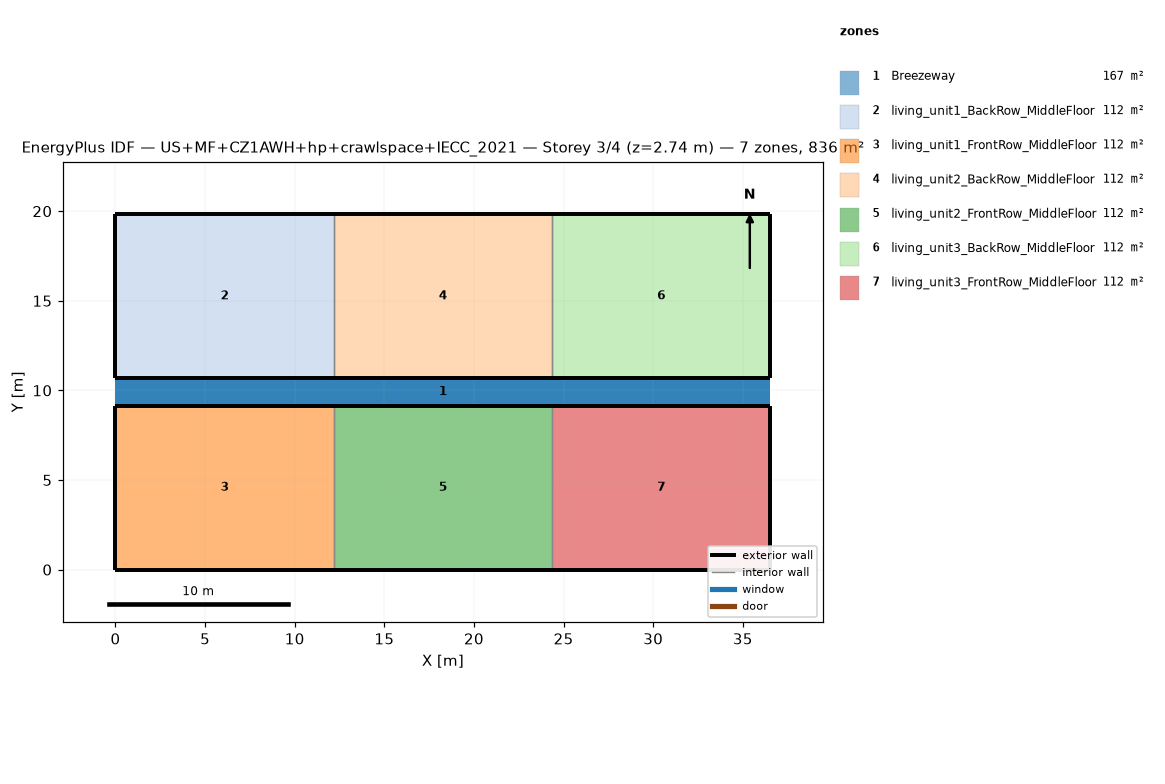
=== STOREY PLAN SPEC (per zone: floor XY polygon, exterior-wall plan segments, windows/doors) ===
zone 1: Breezeway  (167.0 m²)
  floor: (36.54, 9.16) (0.00, 9.16) (0.00, 10.68) (36.54, 10.68)
  floor: (36.54, 9.16) (0.00, 9.16) (0.00, 10.68) (36.54, 10.68)
  floor: (36.54, 9.16) (0.00, 9.16) (0.00, 10.68) (36.54, 10.68)
zone 2: living_unit1_BackRow_MiddleFloor  (111.5 m²)
  floor: (12.18, 10.68) (0.00, 10.68) (0.00, 19.84) (12.18, 19.84)
  exterior wall: (0.00, 10.68) – (12.18, 10.68)  [12.2 m]
  exterior wall: (12.18, 19.84) – (0.00, 19.84)  [12.2 m]
  exterior wall: (0.00, 19.84) – (0.00, 10.68)  [9.2 m]
  interior walls: 1
zone 3: living_unit1_FrontRow_MiddleFloor  (111.5 m²)
  floor: (12.18, 0.00) (0.00, 0.00) (0.00, 9.16) (12.18, 9.16)
  exterior wall: (0.00, 0.00) – (12.18, 0.00)  [12.2 m]
  exterior wall: (12.18, 9.16) – (0.00, 9.16)  [12.2 m]
  exterior wall: (0.00, 9.16) – (0.00, 0.00)  [9.2 m]
  interior walls: 1
zone 4: living_unit2_BackRow_MiddleFloor  (111.5 m²)
  floor: (24.36, 10.68) (12.18, 10.68) (12.18, 19.84) (24.36, 19.84)
  exterior wall: (12.18, 10.68) – (24.36, 10.68)  [12.2 m]
  exterior wall: (24.36, 19.84) – (12.18, 19.84)  [12.2 m]
  interior walls: 2
zone 5: living_unit2_FrontRow_MiddleFloor  (111.5 m²)
  floor: (24.36, 0.00) (12.18, 0.00) (12.18, 9.16) (24.36, 9.16)
  exterior wall: (12.18, 0.00) – (24.36, 0.00)  [12.2 m]
  exterior wall: (24.36, 9.16) – (12.18, 9.16)  [12.2 m]
  interior walls: 2
zone 6: living_unit3_BackRow_MiddleFloor  (111.5 m²)
  floor: (36.54, 10.68) (24.36, 10.68) (24.36, 19.84) (36.54, 19.84)
  exterior wall: (24.36, 10.68) – (36.54, 10.68)  [12.2 m]
  exterior wall: (36.54, 10.68) – (36.54, 19.84)  [9.2 m]
  exterior wall: (36.54, 19.84) – (24.36, 19.84)  [12.2 m]
  interior walls: 1
zone 7: living_unit3_FrontRow_MiddleFloor  (111.5 m²)
  floor: (36.54, 0.00) (24.36, 0.00) (24.36, 9.16) (36.54, 9.16)
  exterior wall: (24.36, 0.00) – (36.54, 0.00)  [12.2 m]
  exterior wall: (36.54, 0.00) – (36.54, 9.16)  [9.2 m]
  exterior wall: (36.54, 9.16) – (24.36, 9.16)  [12.2 m]
  interior walls: 1

=== DERIVED (storey summary) ===
Building: US+MF+CZ1AWH+hp+crawlspace+IECC_2021
Storey: 3 of 4  (floor level z = 2.74 m)
Storey gross floor area: 836.2 m²
Zones on this storey: 7
  - Breezeway: floor 167.0 m²
  - living_unit1_BackRow_MiddleFloor: floor 111.5 m²; exterior wall 33.5 m (86.9 m²); WWR 0.0%
  - living_unit1_FrontRow_MiddleFloor: floor 111.5 m²; exterior wall 33.5 m (86.9 m²); WWR 0.0%
  - living_unit2_BackRow_MiddleFloor: floor 111.5 m²; exterior wall 24.4 m (63.1 m²); WWR 0.0%
  - living_unit2_FrontRow_MiddleFloor: floor 111.5 m²; exterior wall 24.4 m (63.1 m²); WWR 0.0%
  - living_unit3_BackRow_MiddleFloor: floor 111.5 m²; exterior wall 33.5 m (86.9 m²); WWR 0.0%
  - living_unit3_FrontRow_MiddleFloor: floor 111.5 m²; exterior wall 33.5 m (86.9 m²); WWR 0.0%
Zone adjacency (shared interzone walls):
  - living_unit1_BackRow_MiddleFloor ↔ living_unit2_BackRow_MiddleFloor
  - living_unit1_FrontRow_MiddleFloor ↔ living_unit2_FrontRow_MiddleFloor
  - living_unit2_BackRow_MiddleFloor ↔ living_unit3_BackRow_MiddleFloor
  - living_unit2_FrontRow_MiddleFloor ↔ living_unit3_FrontRow_MiddleFloor